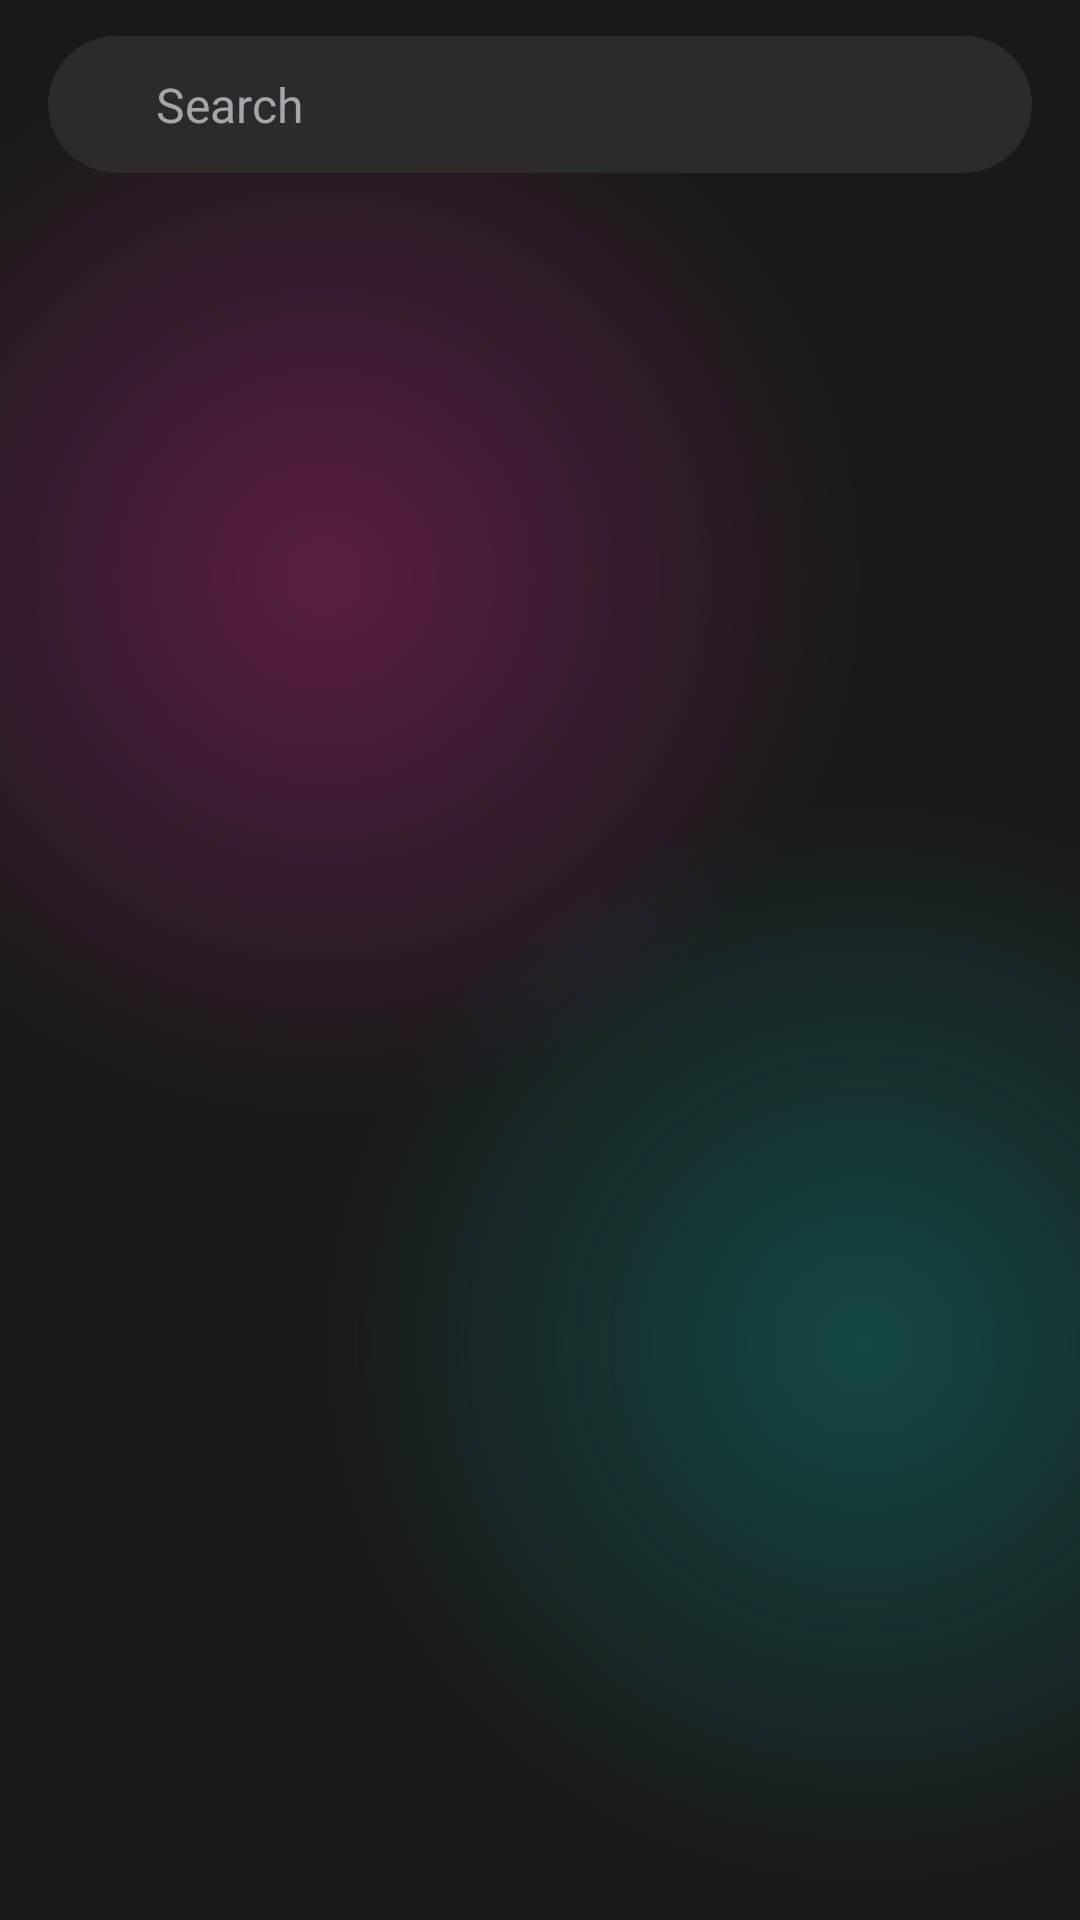

Layout XML and referenced resources for this Android screen:
<!-- AndroidManifest.xml: application theme Theme.MoviesApp -->
<!-- res/layout/fragment_favourite.xml -->
<?xml version="1.0" encoding="utf-8"?>
<LinearLayout xmlns:android="http://schemas.android.com/apk/res/android"
    xmlns:app="http://schemas.android.com/apk/res-auto"
    xmlns:tools="http://schemas.android.com/tools"
    android:layout_width="match_parent"
    android:layout_height="match_parent"
    android:background="@drawable/bg_fragment"
    android:orientation="vertical"
    tools:context=".ui.fragments.FavouriteFragment">

    <androidx.constraintlayout.widget.ConstraintLayout
        android:layout_width="match_parent"
        android:layout_height="wrap_content"
        android:layout_marginHorizontal="16dp"
        android:layout_marginTop="12dp"
        android:background="@drawable/bg_search_box"
        android:paddingHorizontal="20dp"
        android:paddingVertical="12dp">

        <ImageView
            android:id="@+id/iconSearch"
            android:layout_width="wrap_content"
            android:layout_height="wrap_content"
            android:contentDescription="@string/image_desc"
            android:src="@drawable/search"
            app:layout_constraintBottom_toBottomOf="parent"
            app:layout_constraintStart_toStartOf="parent"
            app:layout_constraintTop_toTopOf="parent"
            app:tint="@color/light_grey" />

        <com.google.android.material.textfield.TextInputEditText
            android:id="@+id/ipSearch"
            android:layout_width="0dp"
            android:layout_height="wrap_content"
            android:background="@null"
            android:hint="@string/search"
            android:inputType="text"
            android:lines="1"
            android:paddingStart="16dp"
            android:singleLine="true"
            android:textColor="@color/white"
            android:textColorHint="@color/light_grey"
            android:textSize="16sp"
            app:layout_constraintBottom_toBottomOf="parent"
            app:layout_constraintEnd_toEndOf="parent"
            app:layout_constraintStart_toEndOf="@id/iconSearch"
            app:layout_constraintTop_toTopOf="parent" />
    </androidx.constraintlayout.widget.ConstraintLayout>

    <androidx.recyclerview.widget.RecyclerView
        android:id="@+id/rcvGenres"
        android:layout_width="wrap_content"
        android:layout_height="wrap_content"
        android:layout_marginTop="12dp"
        android:clipToPadding="false"
        android:paddingStart="16dp"
        android:paddingEnd="4dp" />

    <androidx.recyclerview.widget.RecyclerView
        android:id="@+id/rcvMovies"
        android:layout_width="match_parent"
        android:layout_height="wrap_content"
        android:layout_marginTop="16dp"
        android:clipToPadding="false"
        android:paddingHorizontal="16dp" />

    <com.google.android.flexbox.FlexboxLayout
        android:id="@+id/emptyMovies"
        android:layout_width="match_parent"
        android:layout_height="wrap_content"
        android:layout_marginTop="16dp"
        android:visibility="gone"
        app:flexWrap="wrap"
        app:justifyContent="center">

        <TextView
            android:layout_width="wrap_content"
            android:layout_height="wrap_content"
            android:text="@string/no_fav_movie"
            android:textAlignment="center"
            android:textColor="@color/white" />

        <TextView
            android:id="@+id/toExploreFrag"
            android:layout_width="wrap_content"
            android:layout_height="wrap_content"
            android:text="@string/explore_now"
            android:textAlignment="center"
            android:textColor="@color/yellow"
            android:textStyle="bold" />
    </com.google.android.flexbox.FlexboxLayout>

    <TextView
        android:id="@+id/tvNoResult"
        android:layout_width="match_parent"
        android:layout_height="wrap_content"
        android:layout_marginTop="12dp"
        android:text="@string/no_result"
        android:textAlignment="center"
        android:textColor="@color/white"
        android:visibility="gone" />
</LinearLayout>
<!-- resources referenced by this layout -->
<resources>
  <color name="light_grey">#A8A4AC</color>
  <color name="white">#FFFFFFFF</color>
  <color name="yellow">#FFC107</color>
  <!-- drawable bg_fragment (drawable) -->
  <?xml version="1.0" encoding="utf-8"?>
  <layer-list xmlns:android="http://schemas.android.com/apk/res/android">
      <item>
          <shape android:shape="rectangle">
              <gradient
                  android:centerColor="#19191b"
                  android:centerX="0.3"
                  android:centerY="0.3"
                  android:endColor="#19191b"
                  android:gradientRadius="100%p"
                  android:startColor="#5A1E43"
                  android:type="radial" />
          </shape>
      </item>
      <item>
          <shape android:shape="rectangle">
              <gradient
                  android:centerColor="@android:color/transparent"
                  android:centerX="0.8"
                  android:centerY="0.7"
                  android:endColor="@android:color/transparent"
                  android:gradientRadius="100%p"
                  android:startColor="#990F675C"
                  android:type="radial" />
          </shape>
      </item>
  </layer-list>
  <!-- drawable bg_search_box (drawable) -->
  <?xml version="1.0" encoding="utf-8"?>
  <selector xmlns:android="http://schemas.android.com/apk/res/android">
      <item>
          <shape android:shape="rectangle">
              <corners android:radius="50dp"/>
              <solid android:color="#2C2A2C"/>
          </shape>
      </item>
  </selector>
  <string name="explore_now"><u>Explore now</u></string>
  <string name="image_desc">Image description</string>
  <string name="no_fav_movie">"No favourite movie. "</string>
  <string name="no_result">No result is found</string>
  <string name="search">Search</string>
  <style name="Theme.MoviesApp" parent="Base.Theme.MoviesApp" />
  <style name="Base.Theme.MoviesApp" parent="Theme.Material3.DayNight.NoActionBar">
          
          
          <item name="android:statusBarColor">@color/black</item>
      </style>
  <color name="black">#FF000000</color>
</resources>
